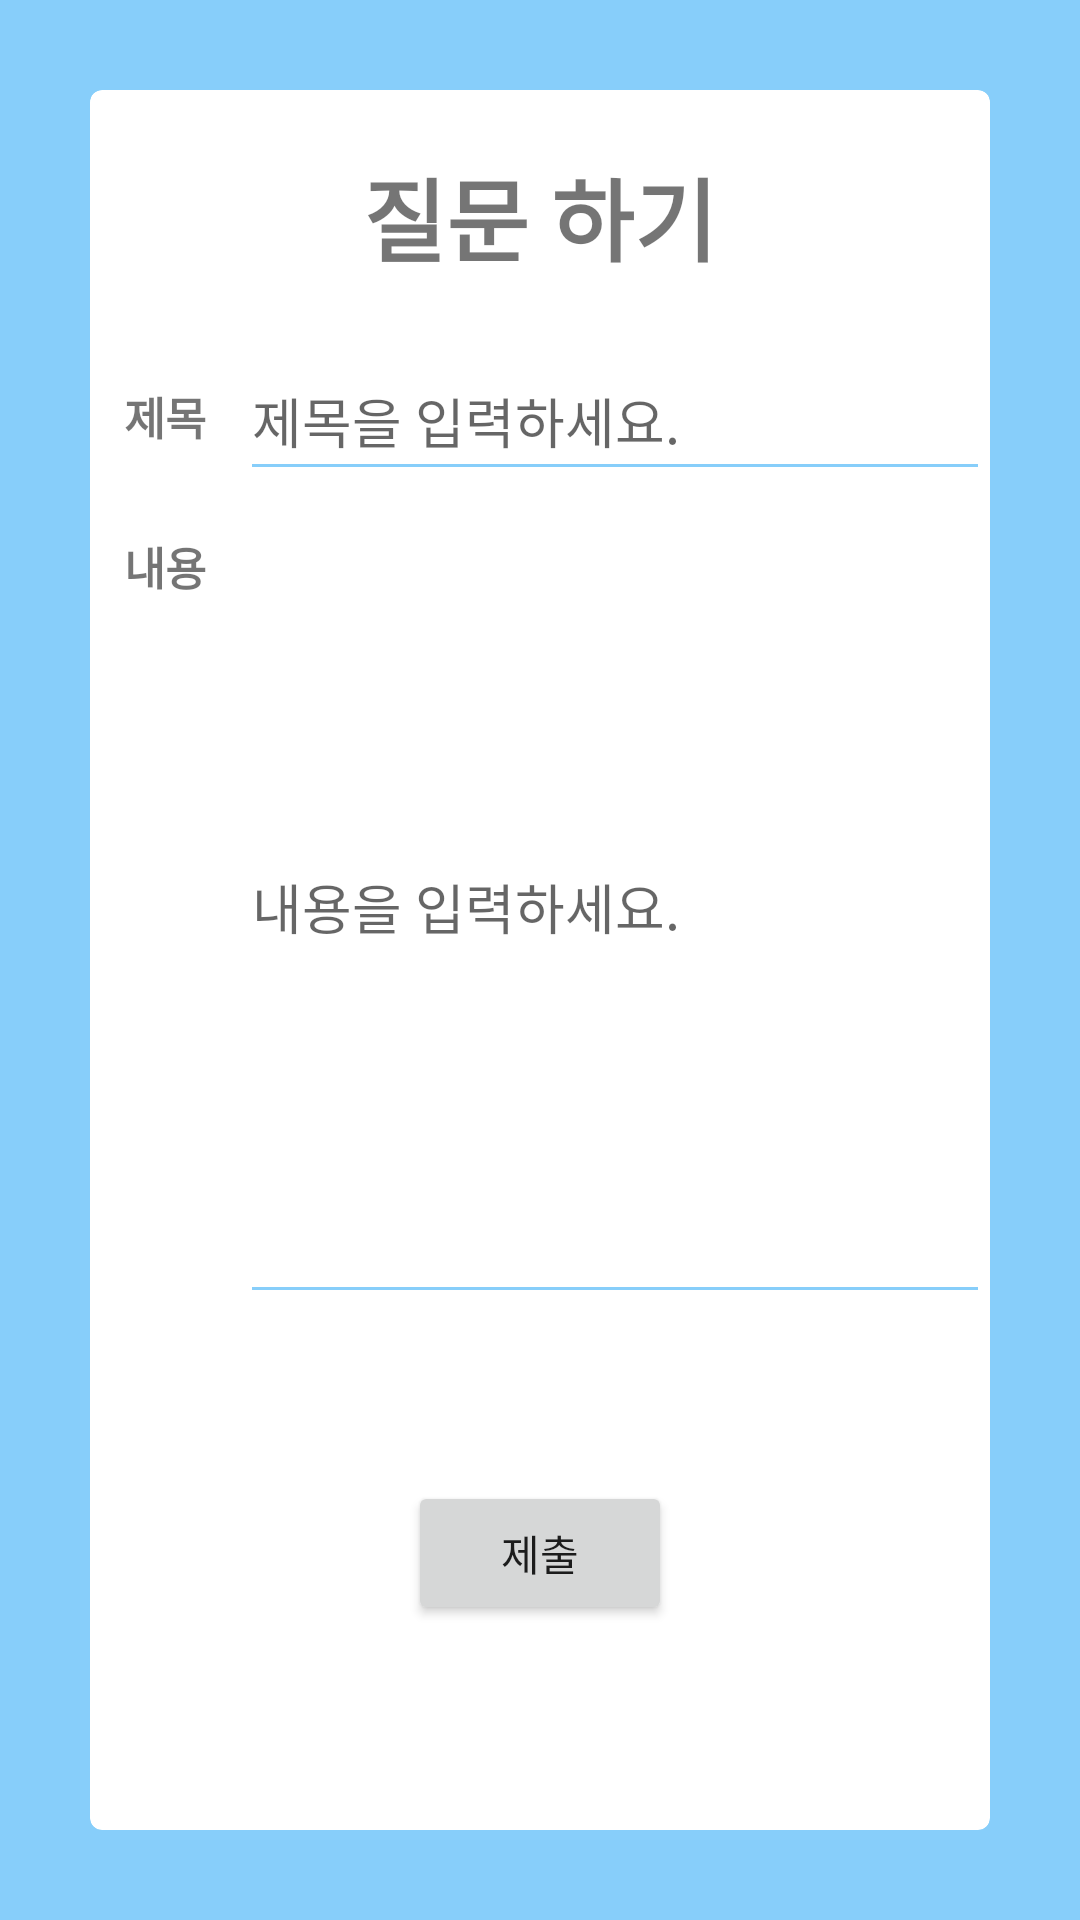

Write the Android layout XML for this screen, with the resource values it uses.
<!-- AndroidManifest.xml: application theme AppTheme -->
<!-- res/layout/question.xml -->
<?xml version="1.0" encoding="utf-8"?>
<LinearLayout  xmlns:android="http://schemas.android.com/apk/res/android"
    xmlns:tools="http://schemas.android.com/tools"
    xmlns:app="http://schemas.android.com/apk/res-auto"
    android:layout_width="match_parent"
    android:layout_height="match_parent"
    android:background="#87cefa"
    android:orientation="vertical">

    <androidx.cardview.widget.CardView

        android:layout_marginTop="30dp"
        android:layout_marginLeft="30dp"
        android:layout_marginRight="30dp"
        android:layout_marginBottom="30dp"
        android:background="#ffffff"
        app:cardCornerRadius="4dp"
        android:layout_width="match_parent"
        android:layout_height="match_parent">


        <LinearLayout
            android:layout_width="match_parent"
            android:layout_height="match_parent"
            android:orientation="vertical"

            >


            <TextView
                android:layout_width="match_parent"
                android:layout_height="wrap_content"
                android:text="질문 하기"
                android:textSize="30sp"
                android:textStyle="bold"
                android:layout_gravity="center_horizontal"
                android:gravity="center"
                android:layout_marginBottom="20dp"
                android:layout_marginTop="20dp" />


            <LinearLayout
                android:layout_width="match_parent"
                android:layout_height="50dp"
                android:orientation="horizontal">

                <TextView
                    android:layout_width="50dp"
                    android:layout_height="50dp"
                    android:text="제목"
                    android:textSize="15dp"
                    android:textStyle="bold"
                    android:layout_gravity="center_horizontal"
                    android:gravity="center"
                    android:layout_marginTop="20dp" />

                <EditText
                    android:hint="제목을 입력하세요."
                    android:id="@+id/edtName"
                    android:layout_width="match_parent"
                    android:layout_height="50dp"
                    android:backgroundTint="@color/colorBlue"
                    android:layout_marginTop="30dp"
                    android:layout_gravity="center_horizontal"/>

            </LinearLayout>

            <LinearLayout
                android:layout_width="match_parent"
                android:layout_height="300dp"
                android:orientation="horizontal">

                <TextView
                    android:layout_width="50dp"
                    android:layout_height="50dp"
                    android:text="내용"
                    android:textSize="15dp"
                    android:textStyle="bold"
                    android:layout_gravity="center_horizontal"
                    android:gravity="center"
                    android:layout_marginTop="20dp" />

                <EditText
                    android:layout_width="match_parent"
                    android:layout_height="wrap_content"
                    android:hint="내용을 입력하세요."
                    android:backgroundTint="@color/colorBlue"
                    android:lines="12"
                    />




            </LinearLayout>


            <Button
                android:layout_width="wrap_content"
                android:layout_height="wrap_content"
                android:text="제출"
                android:id="@+id/btnSubmit"
                android:layout_gravity="center_horizontal"
                android:layout_marginTop="30dp"/>




            <TextView
                android:layout_width="match_parent"
                android:layout_height="200dp"
                android:textSize="15dp"
                android:textStyle="bold"
                android:textColor="@color/colorPrimary"
                android:layout_gravity="center_horizontal"
                android:gravity="center_horizontal"
                android:layout_marginTop="20dp" />

        </LinearLayout>
    </androidx.cardview.widget.CardView>




</LinearLayout>
<!-- resources referenced by this layout -->
<resources>
  <color name="colorBlue">#87cefa</color>
  <color name="colorPrimary">#008577</color>
  <style name="AppTheme" parent="Theme.AppCompat.Light.DarkActionBar">
          
  
          <item name="windowActionBar">true</item>
          <item name="windowNoTitle">false</item>
  
  
  
          
          <item name="colorPrimary">#87cefa</item>
  
          
          <item name="colorPrimaryDark">#87cefa</item>
          <item name="colorAccent">#87cefa</item>
  
  
      </style>
</resources>
